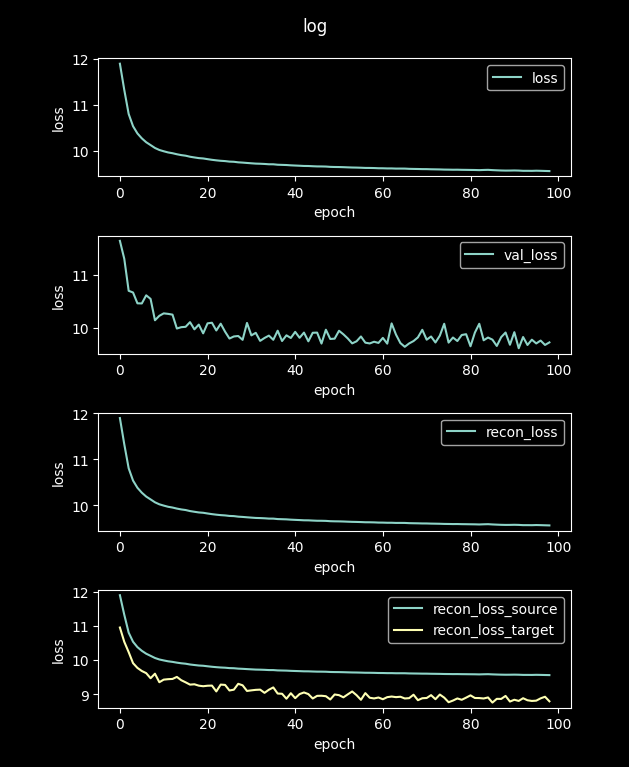

The file beside this chart, header and first rows:
loss, val_loss, recon_loss, recon_loss_source, recon_loss_target
61.48, 12.19, 61.48, 61.48, 57.57
11.9, 11.65, 11.9, 11.9, 10.95
11.33, 11.31, 11.33, 11.33, 10.54
10.81, 10.7, 10.81, 10.8, 10.23
10.54, 10.67, 10.54, 10.54, 9.911
10.38, 10.46, 10.38, 10.38, 9.773
10.27, 10.46, 10.27, 10.27, 9.682
10.19, 10.62, 10.19, 10.19, 9.619
10.13, 10.55, 10.13, 10.13, 9.471
10.07, 10.14, 10.07, 10.06, 9.603
10.02, 10.23, 10.02, 10.02, 9.354
9.994, 10.27, 9.994, 9.991, 9.43
9.968, 10.26, 9.968, 9.966, 9.443
9.951, 10.25, 9.951, 9.949, 9.45
9.929, 9.985, 9.929, 9.926, 9.509
9.91, 10.01, 9.91, 9.908, 9.412
9.897, 10.02, 9.897, 9.895, 9.35
9.875, 10.11, 9.875, 9.873, 9.284
9.859, 9.969, 9.859, 9.857, 9.294
9.845, 10.06, 9.845, 9.843, 9.254
9.837, 9.893, 9.837, 9.835, 9.237
9.822, 10.08, 9.822, 9.82, 9.251
9.808, 10.09, 9.808, 9.806, 9.256
9.796, 9.948, 9.796, 9.794, 9.085
9.786, 10.08, 9.786, 9.784, 9.285
9.78, 9.925, 9.78, 9.778, 9.275
9.769, 9.794, 9.769, 9.767, 9.112
9.765, 9.834, 9.765, 9.763, 9.136
9.753, 9.843, 9.753, 9.751, 9.308
9.747, 9.77, 9.747, 9.746, 9.264
9.739, 10.09, 9.739, 9.738, 9.099
9.732, 9.854, 9.732, 9.73, 9.116
9.725, 9.903, 9.725, 9.724, 9.131
9.722, 9.75, 9.722, 9.721, 9.137
9.718, 9.805, 9.718, 9.716, 9.044
9.711, 9.85, 9.711, 9.71, 9.134
9.71, 9.771, 9.71, 9.709, 9.202
9.701, 9.943, 9.701, 9.7, 9.022
9.697, 9.748, 9.697, 9.696, 9.017
9.694, 9.856, 9.694, 9.693, 8.872
9.688, 9.805, 9.688, 9.687, 9.032
9.683, 9.921, 9.683, 9.682, 8.888
9.679, 9.809, 9.679, 9.678, 9.007
9.674, 9.907, 9.674, 9.673, 9.054
9.673, 9.742, 9.673, 9.672, 9.007
9.668, 9.904, 9.668, 9.667, 8.878
9.664, 9.907, 9.664, 9.663, 8.955
9.663, 9.699, 9.663, 9.663, 8.958
9.661, 9.962, 9.661, 9.66, 8.945
9.654, 9.786, 9.654, 9.654, 8.849
9.651, 9.792, 9.651, 9.651, 8.995
9.65, 9.942, 9.65, 9.65, 8.976
9.647, 9.874, 9.647, 9.647, 8.912
9.643, 9.795, 9.643, 9.643, 8.999
9.64, 9.702, 9.64, 9.639, 9.083
9.638, 9.742, 9.638, 9.638, 8.975
9.635, 9.834, 9.635, 9.635, 8.839
9.631, 9.716, 9.631, 9.631, 9.035
9.631, 9.701, 9.631, 9.63, 8.9
9.628, 9.733, 9.628, 9.628, 8.879
... 40 more rows
